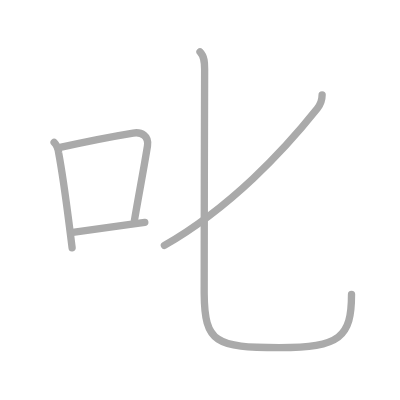
t = 0.00 s
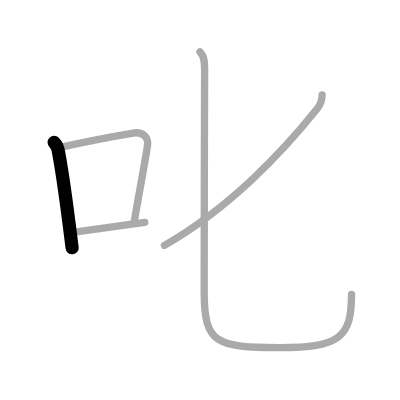
t = 1.00 s
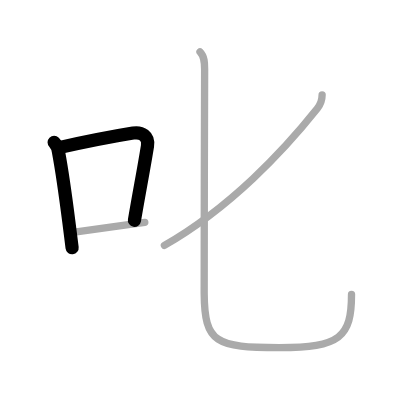
t = 2.00 s
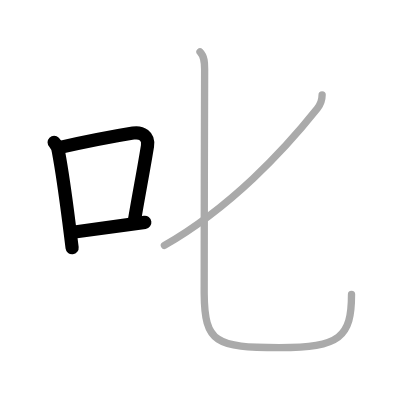
t = 3.00 s
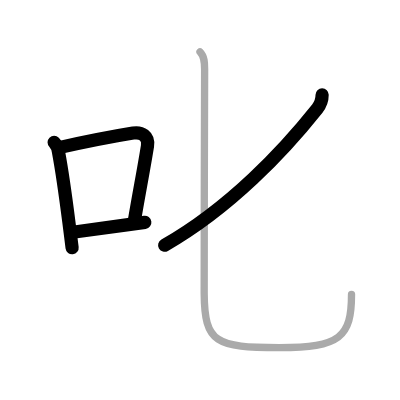
t = 4.00 s
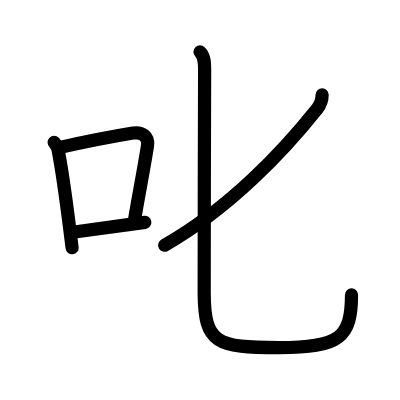
t = 5.00 s

The animated SVG that drew these frames (rendered in a browser with its animation timeline set to each time). Animation: 5 SMIL elements (animate=5); one cycle of 5.00 s.

<?xml version="1.0" standalone="no"?>
<!DOCTYPE svg PUBLIC "-//W3C//DTD SVG 1.1//EN"   "http://www.w3.org/Graphics/SVG/1.1/DTD/svg11.dtd">
<svg width="400px" height="400px"  version="1.1" xmlns="http://www.w3.org/2000/svg">
  <defs>
    <marker id="Triangle" viewBox="0 0 10 10" refX="0" refY="5" markerUnits="strokeWidth" markerWidth="3" style="stroke-opacity:0%;fill:#aaaaaa;" markerHeight="2" orient="auto">
      <path d="M 0 0 L 10 5 L 0 10 z" />
    </marker>
    
    <marker id="Arrow" viewBox="0 0 10 10" refX="5" refY="5" markerUnits="strokeWidth" markerWidth="1.8" style="stroke-opacity:0%;fill:#770000;" markerHeight="2" orient="auto">
      <path d="M 0 4 L 6 4 L 4 1 L 10 5 L 4 9 L 6 6 L 0 6 z" />
        <circle cx="5" cy="5" r="5" />
      </marker>
    
    <marker id="TriangleRed" viewBox="0 0 10 10" refX="0" refY="5" markerUnits="strokeWidth" markerWidth="3" style="stroke-opacity:0%;fill:#CC0000;" markerHeight="2" orient="auto">
      <path d="M 0 0 L 10 5 L 0 10 z" />
    </marker>
    
    <marker id="ArrowRed" viewBox="0 0 10 10" refX="5" refY="5" markerUnits="strokeWidth" markerWidth="1.8" style="stroke-opacity:0%;fill:#CC0000;" markerHeight="2" orient="auto">
      <path d="M 0 4 L 6 4 L 4 1 L 10 5 L 4 9 L 6 6 L 0 6 z" />
        <circle cx="5" cy="5" r="5" />
      </marker>
    
  </defs>
  
  <path style="fill:#ffffff; fill-opacity:100%; fill-rule:evenodd; stroke-width:0;" d="M 0 0 L 400px 0 L 400px 400px L 0 400px L 0 0" />

  <g transform="scale(3.6697247706422 3.6697247706422)">
<path style="fill:none; fill-opacity:0%; fill-rule:evenodd; stroke:#aaaaaa; stroke-opacity:100%; stroke-width: 1.5pt; stroke-linejoin:round; stroke-linecap:round;" d="M14.75 38.79c0.92 0.92 1.1 1.79 1.23 2.85c0.97 5.21 1.92 12.07 2.82 19.13c0.29 2.24 0.57 4.5 0.85 6.74"></path>
<path style="fill:none; fill-opacity:0%; fill-rule:evenodd; stroke:#aaaaaa; stroke-opacity:100%; stroke-width: 1.5pt; stroke-linejoin:round; stroke-linecap:round;" d="M16.08 40.22c8.84-1.95 15.7-3.23 20.2-3.96c2.28-0.37 4.33 0.78 3.91 3.5c-0.85 5.36-2.16 12.15-3.57 20.35"></path>
<path style="fill:none; fill-opacity:0%; fill-rule:evenodd; stroke:#aaaaaa; stroke-opacity:100%; stroke-width: 1.5pt; stroke-linejoin:round; stroke-linecap:round;" d="M19.82 63.3c4.04-0.59 8.86-1.21 14.67-2.01c1.58-0.22 3.24-0.45 4.97-0.7"></path>
<path style="fill:none; fill-opacity:0%; fill-rule:evenodd; stroke:#aaaaaa; stroke-opacity:100%; stroke-width: 1.5pt; stroke-linejoin:round; stroke-linecap:round;" d="M87.78 25.84c0 1.41-0.4 2.6-1.31 3.74C77.38 41 62.75 56.62 44.8 66.86"></path>
<path style="fill:none; fill-opacity:0%; fill-rule:evenodd; stroke:#aaaaaa; stroke-opacity:100%; stroke-width: 1.5pt; stroke-linejoin:round; stroke-linecap:round;" d="M54.5 14.13c1.25 1.25 1.26 3.12 1.26 4.72c0 2.12-0.17 54.56-0.12 61.13c0.1 13.52 3.25 14.74 20.47 14.74c16.55 0 19.68-2.8 19.68-14.52"></path>

<path style="fill:none; fill-opacity:0%; fill-rule:evenodd; stroke:#000000; stroke-opacity:100%; stroke-width: 2.7pt; stroke-linejoin:round; stroke-linecap:round;" d="M14.75 38.79c0.92 0.92 1.1 1.79 1.23 2.85c0.97 5.21 1.92 12.07 2.82 19.13c0.29 2.24 0.57 4.5 0.85 6.74" pathLength="100" stroke-dashoffset="100" stroke-dasharray="100 105"><animate id="dashAnim1" attributeName="stroke-dashoffset" from="100" to="0" dur="1s" calcMode="linear" fill="freeze"/></path>
<path style="fill:none; fill-opacity:0%; fill-rule:evenodd; stroke:#000000; stroke-opacity:100%; stroke-width: 2.7pt; stroke-linejoin:round; stroke-linecap:round;" d="M16.08 40.22c8.84-1.95 15.7-3.23 20.2-3.96c2.28-0.37 4.33 0.78 3.91 3.5c-0.85 5.36-2.16 12.15-3.57 20.35" pathLength="100" stroke-dashoffset="100" stroke-dasharray="100 105"><animate id="dashAnim2" attributeName="stroke-dashoffset" from="100" to="0" dur="1s" calcMode="linear" begin="dashAnim1.end" fill="freeze"/></path>
<path style="fill:none; fill-opacity:0%; fill-rule:evenodd; stroke:#000000; stroke-opacity:100%; stroke-width: 2.7pt; stroke-linejoin:round; stroke-linecap:round;" d="M19.82 63.3c4.04-0.59 8.86-1.21 14.67-2.01c1.58-0.22 3.24-0.45 4.97-0.7" pathLength="100" stroke-dashoffset="100" stroke-dasharray="100 105"><animate id="dashAnim3" attributeName="stroke-dashoffset" from="100" to="0" dur="1s" calcMode="linear" begin="dashAnim2.end" fill="freeze"/></path>
<path style="fill:none; fill-opacity:0%; fill-rule:evenodd; stroke:#000000; stroke-opacity:100%; stroke-width: 2.7pt; stroke-linejoin:round; stroke-linecap:round;" d="M87.78 25.84c0 1.41-0.4 2.6-1.31 3.74C77.38 41 62.75 56.62 44.8 66.86" pathLength="100" stroke-dashoffset="100" stroke-dasharray="100 105"><animate id="dashAnim4" attributeName="stroke-dashoffset" from="100" to="0" dur="1s" calcMode="linear" begin="dashAnim3.end" fill="freeze"/></path>
<path style="fill:none; fill-opacity:0%; fill-rule:evenodd; stroke:#000000; stroke-opacity:100%; stroke-width: 2.7pt; stroke-linejoin:round; stroke-linecap:round;" d="M54.5 14.13c1.25 1.25 1.26 3.12 1.26 4.72c0 2.12-0.17 54.56-0.12 61.13c0.1 13.52 3.25 14.74 20.47 14.74c16.55 0 19.68-2.8 19.68-14.52" pathLength="100" stroke-dashoffset="100" stroke-dasharray="100 105"><animate id="dashAnim5" attributeName="stroke-dashoffset" from="100" to="0" dur="1s" calcMode="linear" begin="dashAnim4.end" fill="freeze"/></path>

</g>

</svg>  
          
